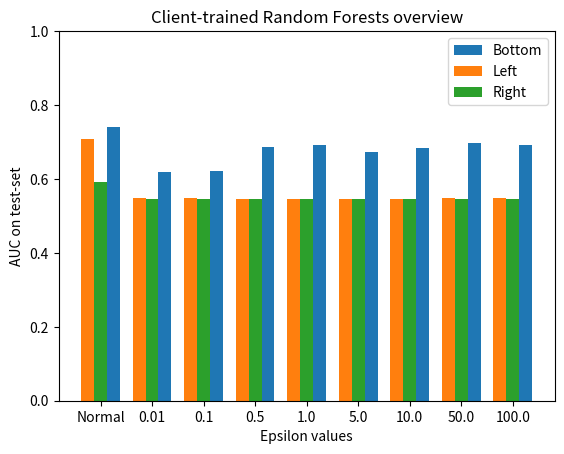

This figure's Python source:
import numpy as np
import matplotlib.pyplot as plt

eps = ['Normal' ,'0.01', '0.1', '0.5', '1.0', '5.0', '10.0', '50.0', '100.0']
aucsL = [0.7068439110453772, 0.5471852210306825, 0.5471852210306825, 0.5469715501238523, 0.5467683806805366, 0.5470445240033814, 0.5467631299487794, 0.5472529441784544, 0.5472529441784544]
aucsR = [0.5906058367698808, 0.5445058798879867, 0.5455178596300989, 0.546007673859774, 0.5464245142099199, 0.5466276836532356, 0.546289067914376, 0.5465599605054636, 0.5463515403303907]
aucsB = [0.7405831090056993, 0.617569981668171, 0.6219987762972032, 0.6853690109828935, 0.6907254631187755, 0.6734213378559636, 0.6850876169282915, 0.6967591467323765, 0.6908661601460765]

bar_width = 0.25

index = np.arange(len(eps))
bar_pos_L = index
bar_pos_R = index + bar_width
bar_pos_B = index + 2 * bar_width

plt.bar(bar_pos_B, aucsB, width=bar_width, label='Bottom')
plt.bar(bar_pos_L, aucsL, width=bar_width, label='Left')
plt.bar(bar_pos_R, aucsR, width=bar_width, label='Right')

plt.ylim(0.0, 1.0)

plt.xlabel('Epsilon values')
plt.ylabel('AUC on test-set')
plt.title('Client-trained Random Forests overview')
plt.xticks(index + bar_width, eps)

plt.legend()
plt.show()
